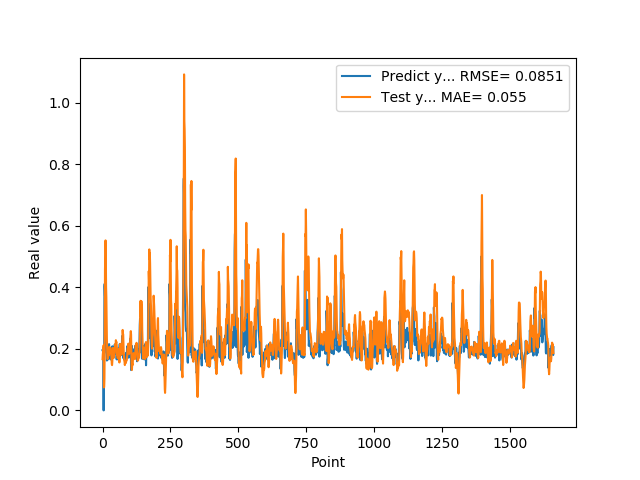

The table this chart was drawn from, first rows:
1.955727785830000398e-01, 1.667301033453401360e-01
1.954265981910000005e-01, 1.831069703579283059e-01
2.004670947789999880e-01, 1.913082444794521053e-01
2.029463946819999587e-01, 1.985079077846937656e-01
0.000000000000000000e+00, 2.117919774963678281e-01
1.862521618600000151e-01, 7.468474499979910197e-02
1.862153261900000301e-01, 7.567700138415107969e-02
4.038094580169999670e-01, 1.038665232700766022e-01
4.118085205549999461e-01, 2.280090200343210527e-01
3.743042349819999948e-01, 4.602701199635740870e-01
3.571429848669999685e-01, 4.965429862566215768e-01
2.572054266930000055e-01, 5.528926485135197133e-01
2.409307956699999753e-01, 5.092568817965943406e-01
2.253161966800000249e-01, 4.028879036359235277e-01
1.935185044999999937e-01, 3.687445320800580850e-01
1.787700653079999924e-01, 2.855805094889563578e-01
1.622045934200000150e-01, 2.312282183401960511e-01
1.761920750140000269e-01, 1.918181873612639088e-01
1.883655935530000325e-01, 1.671899823521979522e-01
1.861467957499999548e-01, 1.677082247281291572e-01
1.954913884399999968e-01, 1.688956611711339706e-01
1.954011768099999935e-01, 1.813092709833007687e-01
1.660518944260000185e-01, 1.960339429352595253e-01
1.907722949980000249e-01, 1.798476244178230099e-01
2.156041562559999625e-01, 1.794633545220115922e-01
1.898660957809999716e-01, 2.063524272491649159e-01
1.770474612709999895e-01, 2.006917871975568701e-01
2.001174986360000074e-01, 1.867138851332972860e-01
1.948629021640000125e-01, 2.027588566051352348e-01
1.922753006219999894e-01, 2.034384818631367331e-01
1.779100298880000042e-01, 1.940329698452471496e-01
1.810636967419999854e-01, 1.904216281312267334e-01
1.680064052340000114e-01, 1.825713055836476473e-01
1.635809391740000174e-01, 1.696587585632087503e-01
1.706920862200000111e-01, 1.506282461011647644e-01
1.916799396280000345e-01, 1.472849847375911347e-01
2.085516005749999957e-01, 1.589603708174282815e-01
2.058236002919999752e-01, 1.832883868272965344e-01
1.828240007160000513e-01, 2.031631106702176670e-01
1.857409924269999846e-01, 2.020019732406148905e-01
1.775099337099999841e-01, 1.982982829319444307e-01
1.752161234619999952e-01, 1.898718688989469994e-01
1.971126049759999999e-01, 1.713562004265128391e-01
1.845117062330000057e-01, 1.795989832103031536e-01
1.984785944219999987e-01, 1.828008433700002433e-01
2.143009155989999692e-01, 1.867806391896432439e-01
1.841159015890000139e-01, 2.144798975011347197e-01
2.104043960570000094e-01, 2.075211872692736270e-01
2.032361328599999739e-01, 2.115274173134834290e-01
2.088565975429999833e-01, 2.283001658475473650e-01
1.960448026660000231e-01, 2.212393538534229709e-01
1.900728046889999523e-01, 2.233844795208185796e-01
1.658952832220000062e-01, 2.119653371820355570e-01
1.872539073229999851e-01, 1.896580964165528183e-01
1.852532625200000171e-01, 1.794255951643668190e-01
1.799222826959999966e-01, 1.809754237932969245e-01
2.012764066460000223e-01, 1.695683954308909169e-01
1.978618204589999985e-01, 1.859276502166625211e-01
1.950792670250000027e-01, 2.004064104503292532e-01
1.711323857310000085e-01, 1.990938163436057617e-01
1.623787879939999901e-01, 1.897967018928529703e-01
... 1,599 more rows
